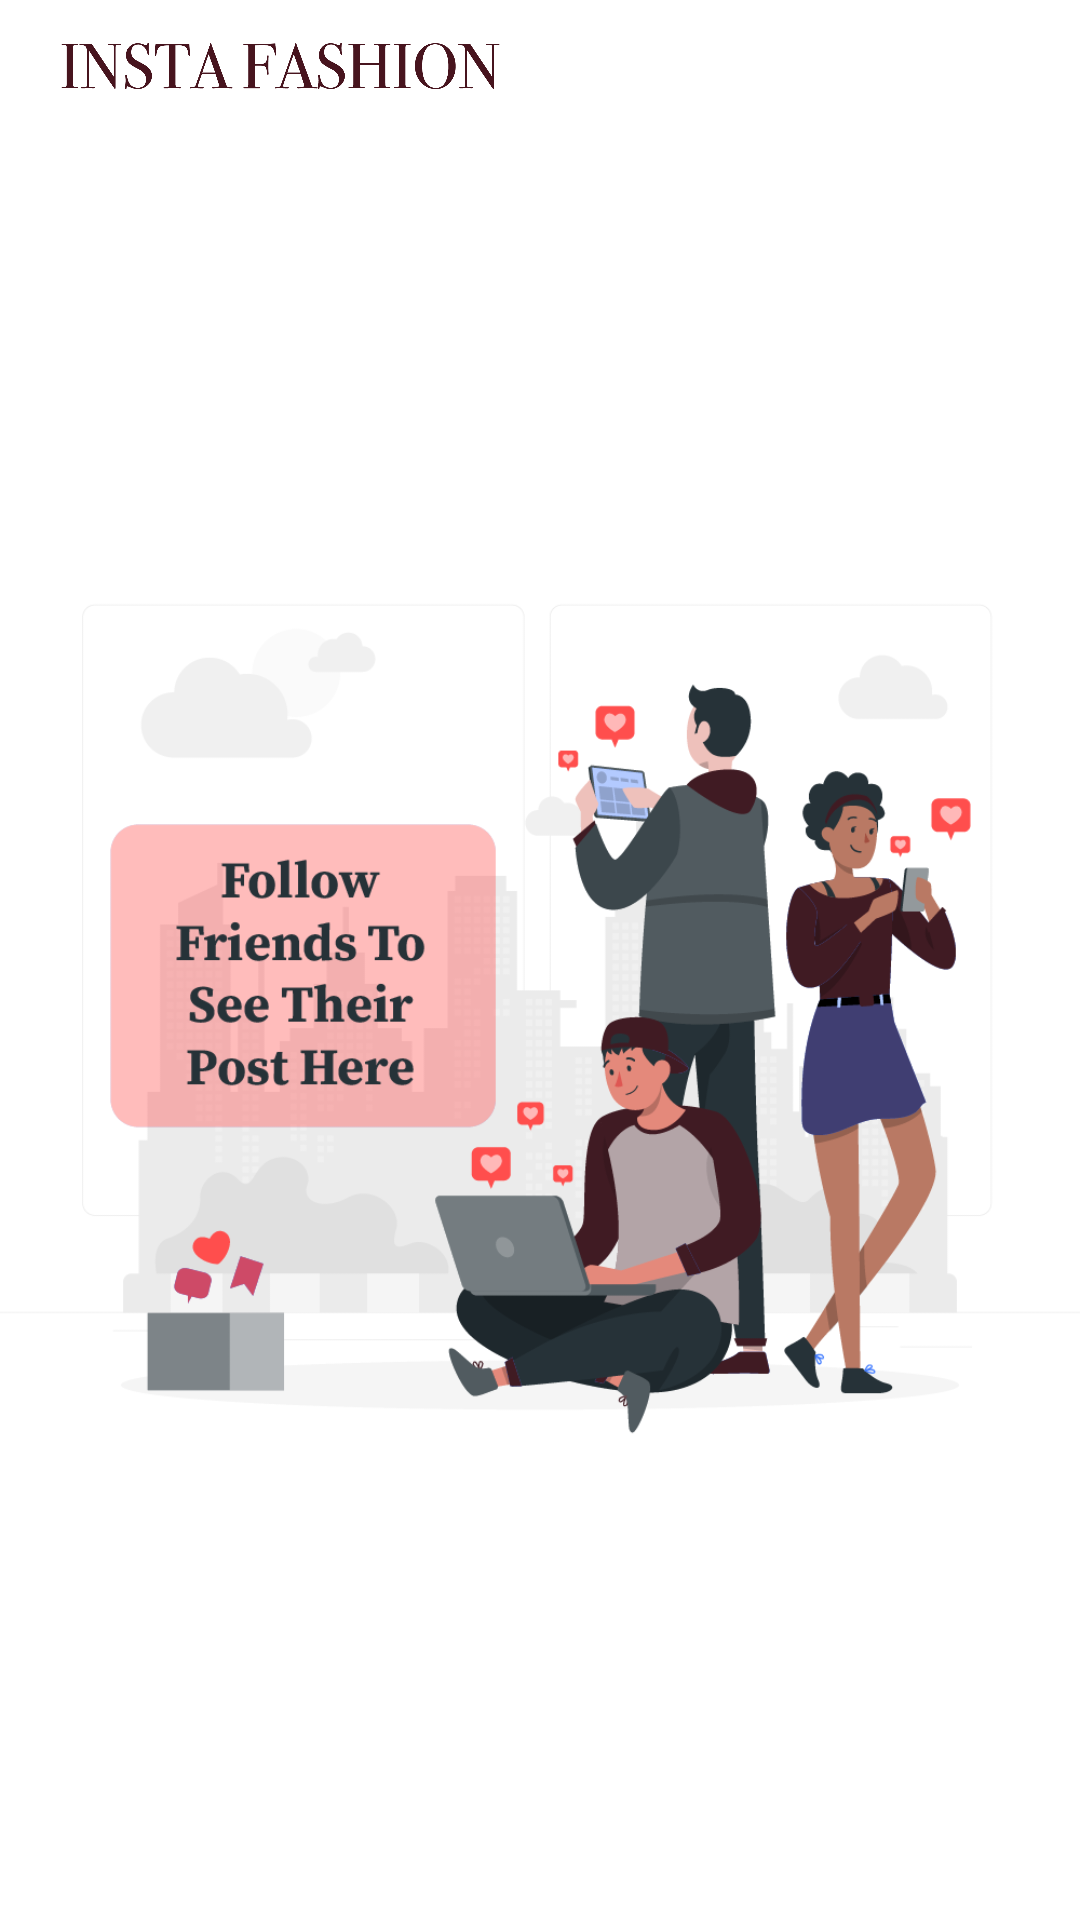

Produce the Android XML layout that renders to this screen, including the resource entries it uses.
<!-- AndroidManifest.xml: application theme Theme.InstaFashion -->
<!-- res/layout/fragment_home.xml -->
<?xml version="1.0" encoding="utf-8"?>
<LinearLayout xmlns:android="http://schemas.android.com/apk/res/android"
    xmlns:app="http://schemas.android.com/apk/res-auto"
    xmlns:tools="http://schemas.android.com/tools"
    android:layout_width="match_parent"
    android:layout_height="match_parent"
    android:orientation="vertical"
    tools:context=".presentation.fragments.HomeFragment">
    <androidx.constraintlayout.widget.ConstraintLayout
        android:layout_width="match_parent"
        android:layout_height="wrap_content"
        android:gravity="center_vertical"
        android:paddingHorizontal="20dp">

        <ImageView
            android:layout_width="147dp"
            android:layout_height="44dp"
            android:src="@drawable/instafashion2"
            app:layout_constraintBottom_toBottomOf="parent"
            app:layout_constraintStart_toStartOf="parent"
            app:layout_constraintTop_toTopOf="parent" />

        <ImageView
            android:id="@+id/fh_iv_notification"
            android:layout_width="30dp"
            android:layout_height="40dp"
            android:src="@drawable/ic_notifications"
            app:layout_constraintBottom_toBottomOf="parent"
            app:layout_constraintEnd_toEndOf="parent"
            app:layout_constraintTop_toTopOf="parent" />


    </androidx.constraintlayout.widget.ConstraintLayout>

    <ImageView
        android:id="@+id/ff_emptyFollowing"
        android:layout_width="match_parent"
        android:layout_height="match_parent"
        android:src="@drawable/bg_cover"/>

    <androidx.swiperefreshlayout.widget.SwipeRefreshLayout
        android:id="@+id/swipeDownToRefresh"
        android:layout_width="match_parent"
        android:layout_height="match_parent">
        <androidx.recyclerview.widget.RecyclerView
            android:id="@+id/postRecyclerView"
            android:layout_width="match_parent"
            android:layout_height="wrap_content"/>
    </androidx.swiperefreshlayout.widget.SwipeRefreshLayout>

</LinearLayout>
<!-- resources referenced by this layout -->
<resources>
  <!-- drawable bg_cover: png bitmap (drawable-v24, 92859 bytes) -->
  <!-- drawable instafashion2: png bitmap (drawable-v24, 25503 bytes) -->
  <style name="Theme.InstaFashion" parent="Theme.MaterialComponents.DayNight.NoActionBar">
          
  
          
          <item name="colorPrimary">@color/goldenColor</item>
          
          <item name="colorPrimaryVariant">@color/goldenColor</item>
          <item name="colorOnPrimary">@color/white</item>
          
          <item name="colorSecondary">@color/teal_200</item>
          <item name="colorSecondaryVariant">@color/teal_700</item>
          <item name="colorOnSecondary">@color/goldenColor</item>
          
          <item name="android:statusBarColor" tools:targetApi="l">?attr/colorPrimaryVariant</item>
          
      </style>
  <color name="goldenColor">#FF4E4D</color>
  <color name="white">#FFFFFFFF</color>
  <color name="teal_200">#FF03DAC5</color>
  <color name="teal_700">#FF018786</color>
</resources>
